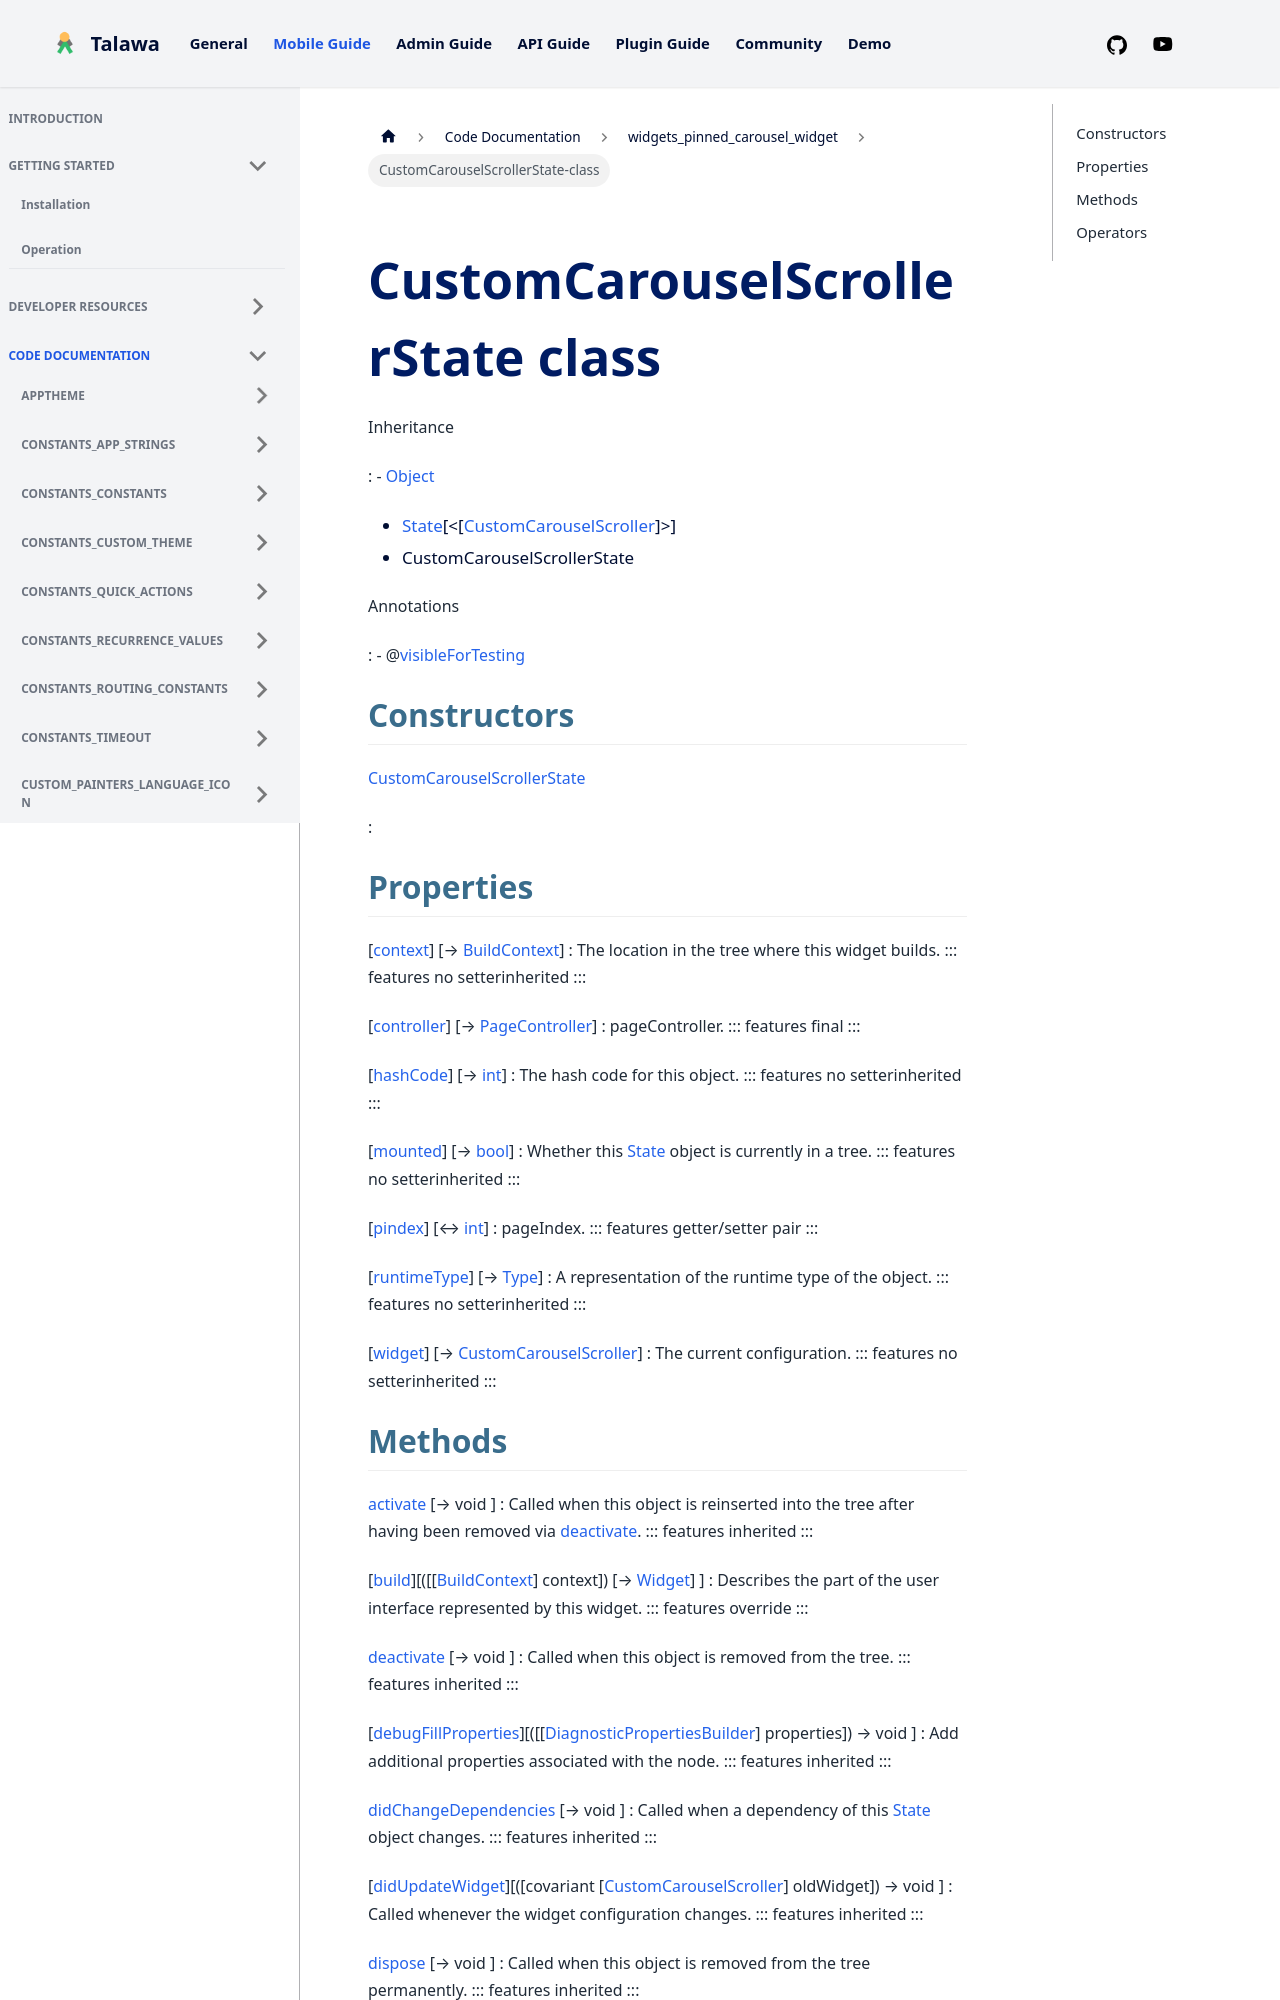

repository: PalisadoesFoundation/talawa · page: docs/auto-docs/widgets_pinned_carousel_widget/CustomCarouselScrollerState-class/index.html · generator: docusaurus


<div>

# CustomCarouselScrollerState class

</div>



Inheritance

:   -   [Object](https://api.flutter.dev/flutter/dart-core/Object-class.html)
    -   [State](https://api.flutter.dev/flutter/widgets/State-class.html)[\<[[CustomCarouselScroller](../widgets_pinned_carousel_widget/CustomCarouselScroller-class.md)]\>]
    -   CustomCarouselScrollerState

Annotations

:   -   @[visibleForTesting](https://api.flutter.dev/flutter/material/visibleForTesting-constant.html)



## Constructors

[CustomCarouselScrollerState](../widgets_pinned_carousel_widget/CustomCarouselScrollerState/CustomCarouselScrollerState.md)

:   



## Properties

[[context](https://api.flutter.dev/flutter/widgets/State/context.html)] [→ [BuildContext](https://api.flutter.dev/flutter/widgets/BuildContext-class.html)]
:   The location in the tree where this widget builds.
    ::: features
    no setterinherited
    :::

[[controller](../widgets_pinned_carousel_widget/CustomCarouselScrollerState/controller.md)] [→ [PageController](https://api.flutter.dev/flutter/widgets/PageController-class.html)]
:   pageController.
    ::: features
    final
    :::

[[hashCode](https://api.flutter.dev/flutter/dart-core/Object/hashCode.html)] [→ [int](https://api.flutter.dev/flutter/dart-core/int-class.html)]
:   The hash code for this object.
    ::: features
    no setterinherited
    :::

[[mounted](https://api.flutter.dev/flutter/widgets/State/mounted.html)] [→ [bool](https://api.flutter.dev/flutter/dart-core/bool-class.html)]
:   Whether this
    [State](https://api.flutter.dev/flutter/widgets/State-class.html)
    object is currently in a tree.
    ::: features
    no setterinherited
    :::

[[pindex](../widgets_pinned_carousel_widget/CustomCarouselScrollerState/pindex.md)] [↔ [int](https://api.flutter.dev/flutter/dart-core/int-class.html)]
:   pageIndex.
    ::: features
    getter/setter pair
    :::

[[runtimeType](https://api.flutter.dev/flutter/dart-core/Object/runtimeType.html)] [→ [Type](https://api.flutter.dev/flutter/dart-core/Type-class.html)]
:   A representation of the runtime type of the object.
    ::: features
    no setterinherited
    :::

[[widget](https://api.flutter.dev/flutter/widgets/State/widget.html)] [→ [CustomCarouselScroller](../widgets_pinned_carousel_widget/CustomCarouselScroller-class.md)]
:   The current configuration.
    ::: features
    no setterinherited
    :::
